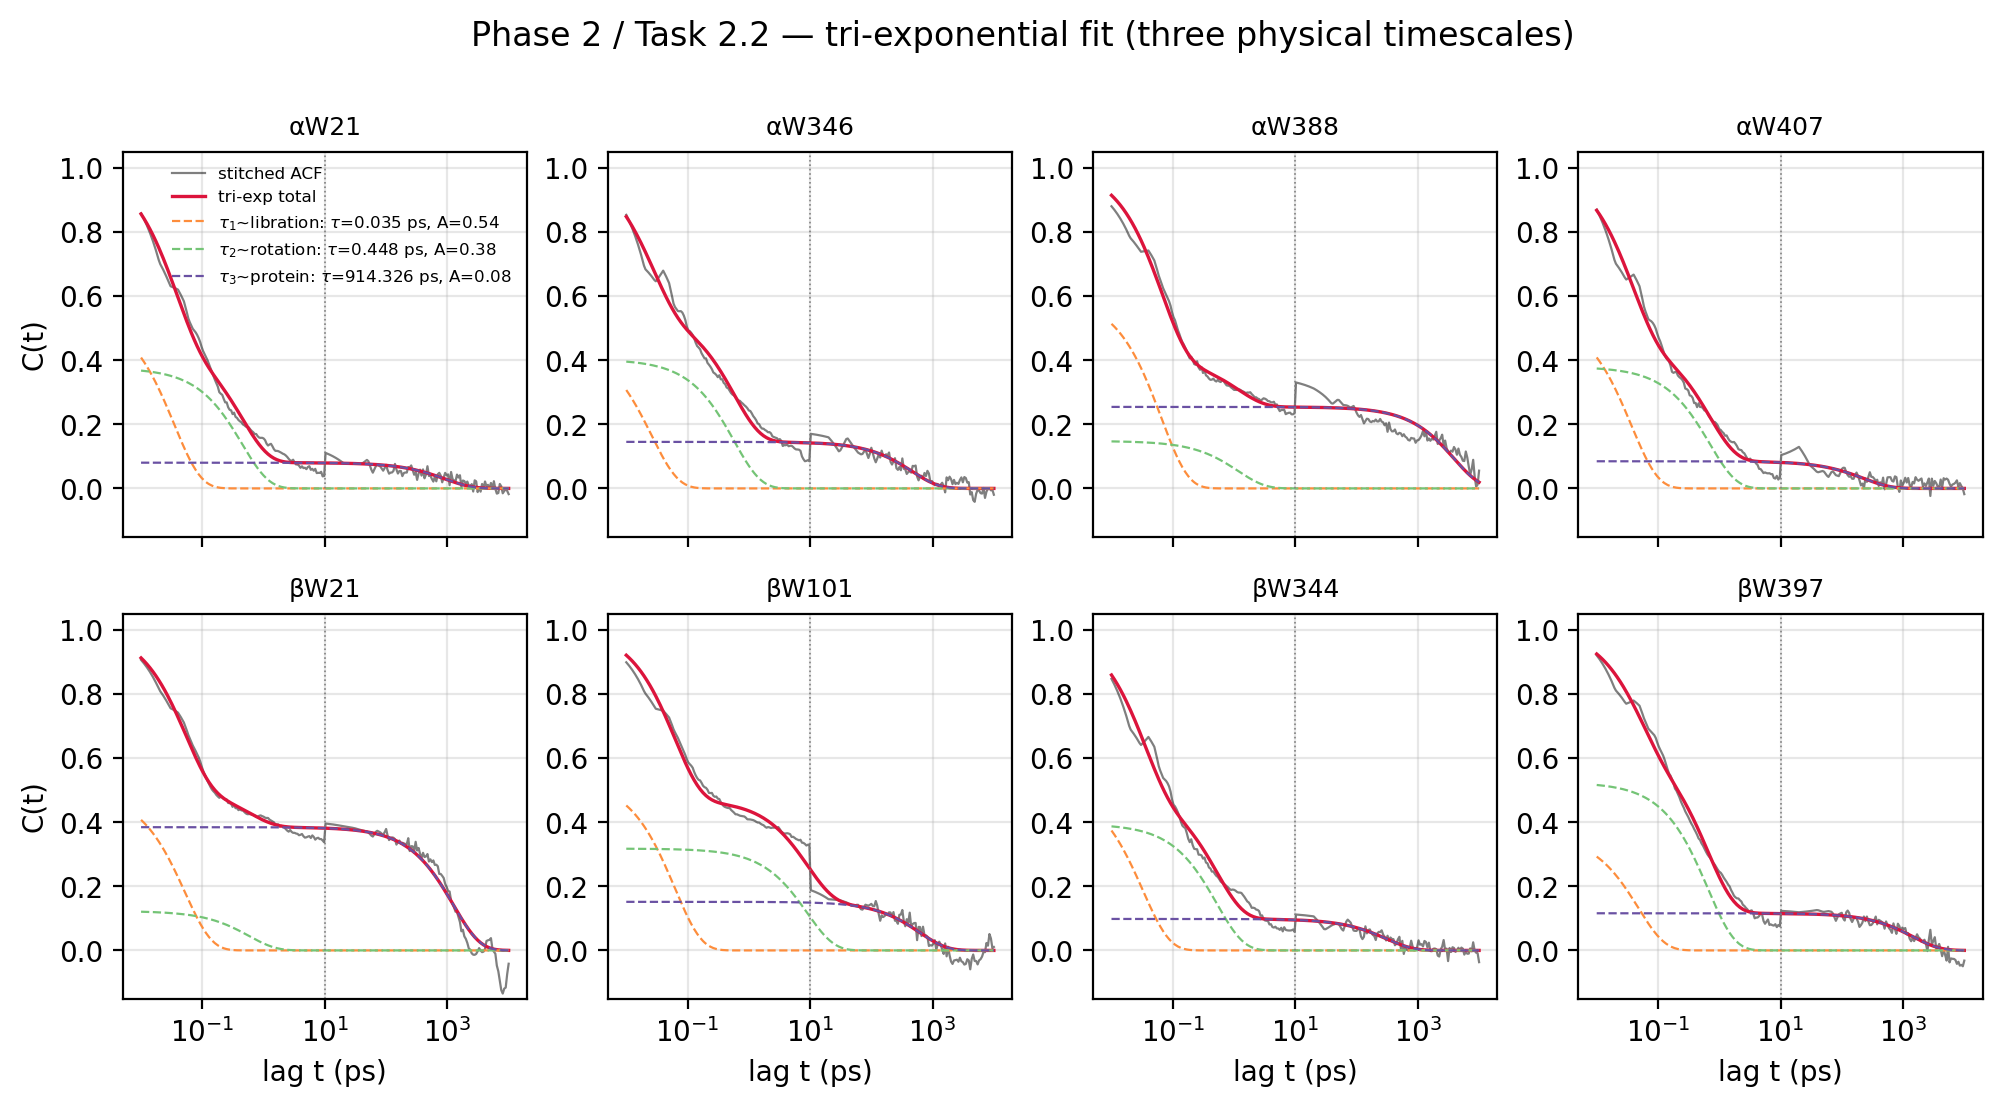

The table this chart was drawn from, first rows:
site, idx, A1, tau1_ps, A2, tau2_ps, A3, tau3_ps
αW21, 0, 0.544, 0.0347, 0.376, 0.448, 0.080, 914.3
αW346, 1, 0.453, 0.0257, 0.402, 0.576, 0.145, 459.8
αW388, 2, 0.598, 0.0651, 0.148, 1.165, 0.254, 3882
αW407, 3, 0.536, 0.0367, 0.379, 0.698, 0.085, 227.6
βW21, 4, 0.493, 0.0521, 0.123, 0.577, 0.384, 1257
βW101, 5, 0.531, 0.0617, 0.317, 8.984, 0.151, 618.1
βW344, 6, 0.508, 0.0326, 0.394, 0.527, 0.098, 308.4
βW397, 7, 0.361, 0.0478, 0.524, 0.654, 0.116, 1454
